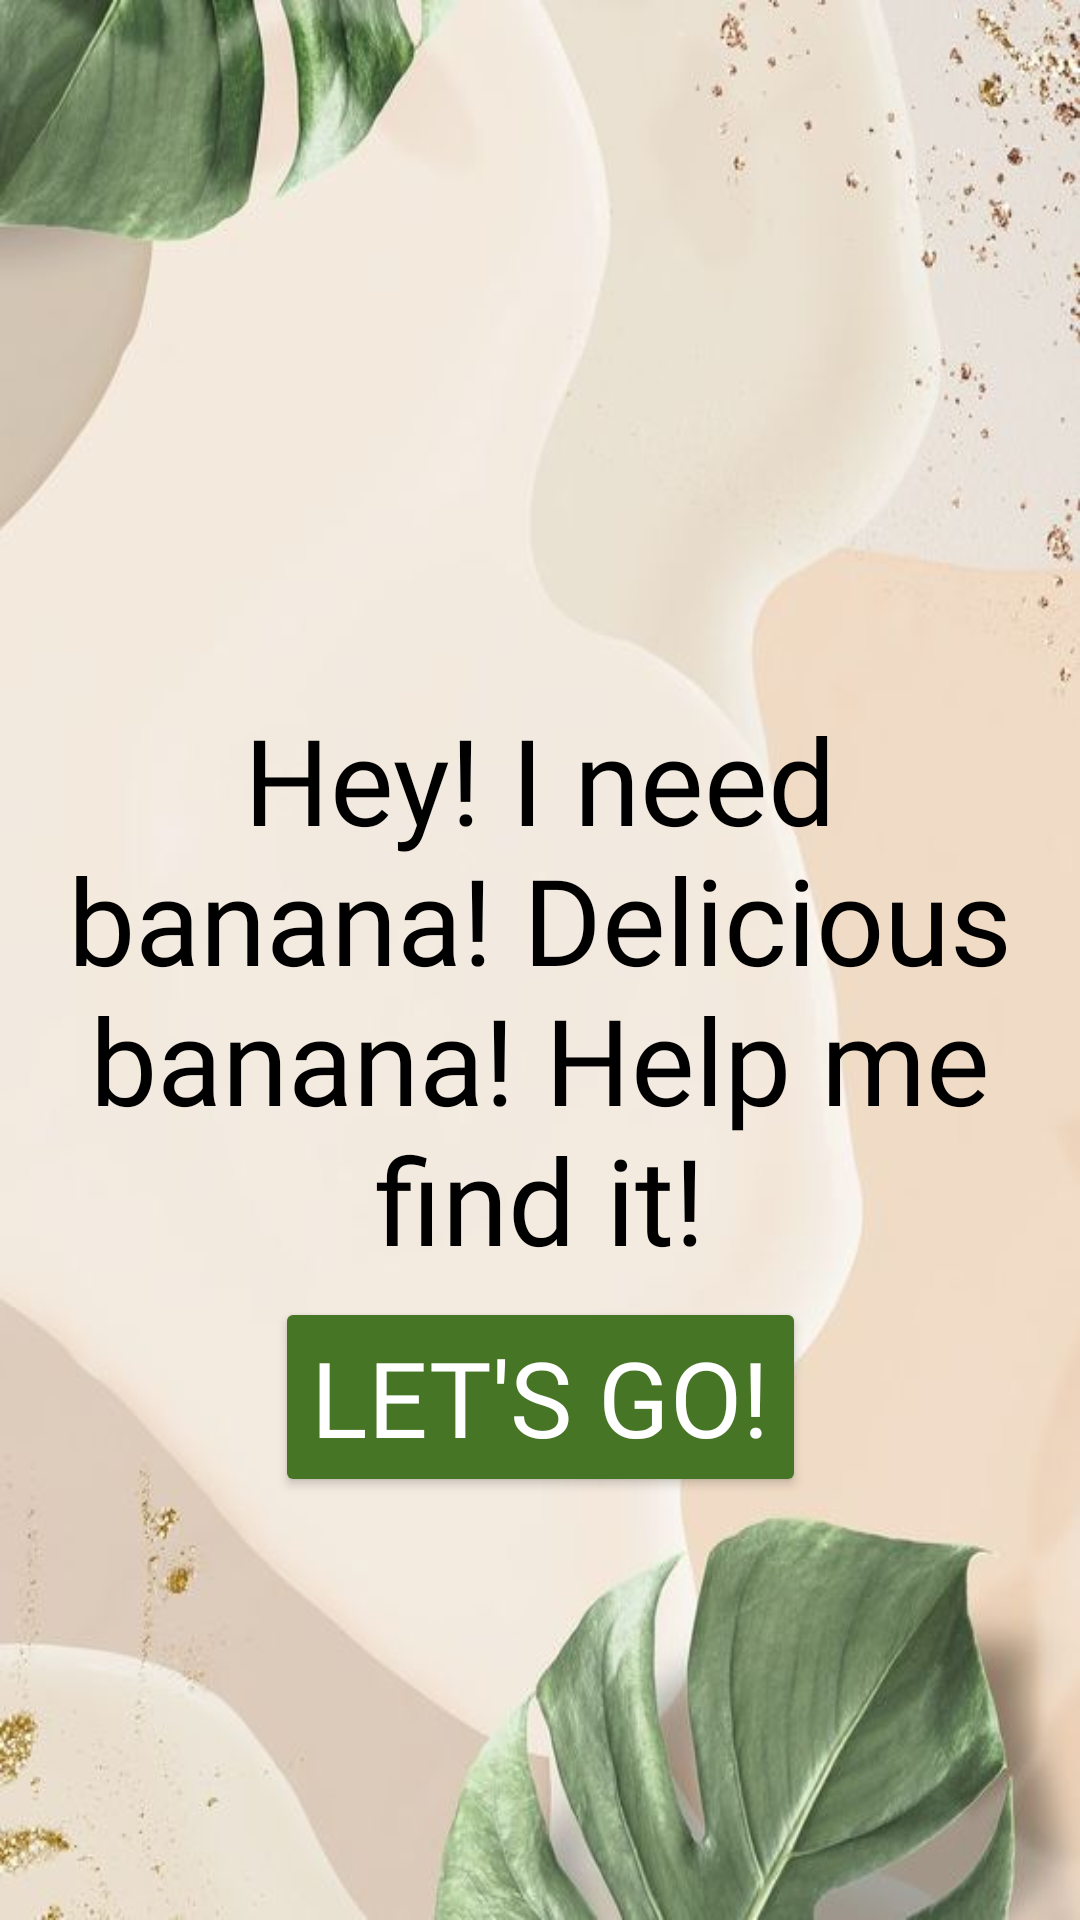

This screen was rendered from an Android layout file. Write that file and the resources it references.
<!-- AndroidManifest.xml: application theme Theme.PalmLodge -->
<!-- res/layout/activity_first.xml -->
<?xml version="1.0" encoding="utf-8"?>
<androidx.constraintlayout.widget.ConstraintLayout xmlns:android="http://schemas.android.com/apk/res/android"
    xmlns:app="http://schemas.android.com/apk/res-auto"
    xmlns:tools="http://schemas.android.com/tools"
    android:layout_width="match_parent"
    android:layout_height="match_parent"
    android:background="@drawable/plbackg"
    tools:context=".First">

    <ImageView
        android:id="@+id/babygriffin"
        android:layout_width="150dp"
        android:layout_height="150dp"
        android:src="@drawable/monkeywithoutbanana"
        app:layout_constraintBottom_toBottomOf="parent"
        app:layout_constraintEnd_toEndOf="parent"
        app:layout_constraintHorizontal_bias="0.498"
        app:layout_constraintStart_toStartOf="parent"
        app:layout_constraintTop_toTopOf="parent"
        app:layout_constraintVertical_bias="0.203" />

    <TextView
        android:id="@+id/FirstTxt"
        android:layout_width="match_parent"
        android:layout_height="wrap_content"
        android:layout_marginStart="20dp"
        android:layout_marginEnd="20dp"
        android:fontFamily="@font/nautiluspompilius"
        android:text="Hey! I need banana! Delicious banana! Help me find it!"
        android:textAlignment="center"
        android:textColor="@color/black"
        android:textSize="40sp"
        app:layout_constraintBottom_toBottomOf="parent"
        app:layout_constraintEnd_toEndOf="parent"
        app:layout_constraintHorizontal_bias="0.0"
        app:layout_constraintStart_toStartOf="parent"
        app:layout_constraintTop_toTopOf="parent"
        app:layout_constraintVertical_bias="0.522" />

    <Button
        android:id="@+id/startButton"
        android:layout_width="wrap_content"
        android:layout_height="wrap_content"
        android:backgroundTint="@color/green"
        android:fontFamily="@font/eirikraude"
        android:onClick="start"
        android:text="Let's go!"
        android:textColor="@color/white"
        android:textSize="35sp"
        app:layout_constraintBottom_toBottomOf="parent"
        app:layout_constraintEnd_toEndOf="parent"
        app:layout_constraintStart_toStartOf="parent"
        app:layout_constraintTop_toTopOf="parent"
        app:layout_constraintVertical_bias="0.754" />

</androidx.constraintlayout.widget.ConstraintLayout>
<!-- resources referenced by this layout -->
<resources>
  <color name="black">#FF000000</color>
  <color name="green">#467525</color>
  <color name="white">#FFFFFFFF</color>
  <!-- drawable plbackg: jpeg bitmap (drawable-v24, 30721 bytes) -->
  <style name="Theme.PalmLodge" parent="Theme.MaterialComponents.DayNight.NoActionBar">
          
          <item name="colorPrimary">@color/purple_500</item>
          <item name="colorPrimaryVariant">@color/purple_700</item>
          <item name="colorOnPrimary">@color/white</item>
          
          <item name="colorSecondary">@color/teal_200</item>
          <item name="colorSecondaryVariant">@color/teal_700</item>
          <item name="colorOnSecondary">@color/black</item>
          
          <item name="android:statusBarColor" tools:targetApi="l">@color/black</item>
          
      </style>
  <color name="purple_500">#FF6200EE</color>
  <color name="purple_700">#FF3700B3</color>
  <color name="teal_200">#FF03DAC5</color>
  <color name="teal_700">#FF018786</color>
</resources>
